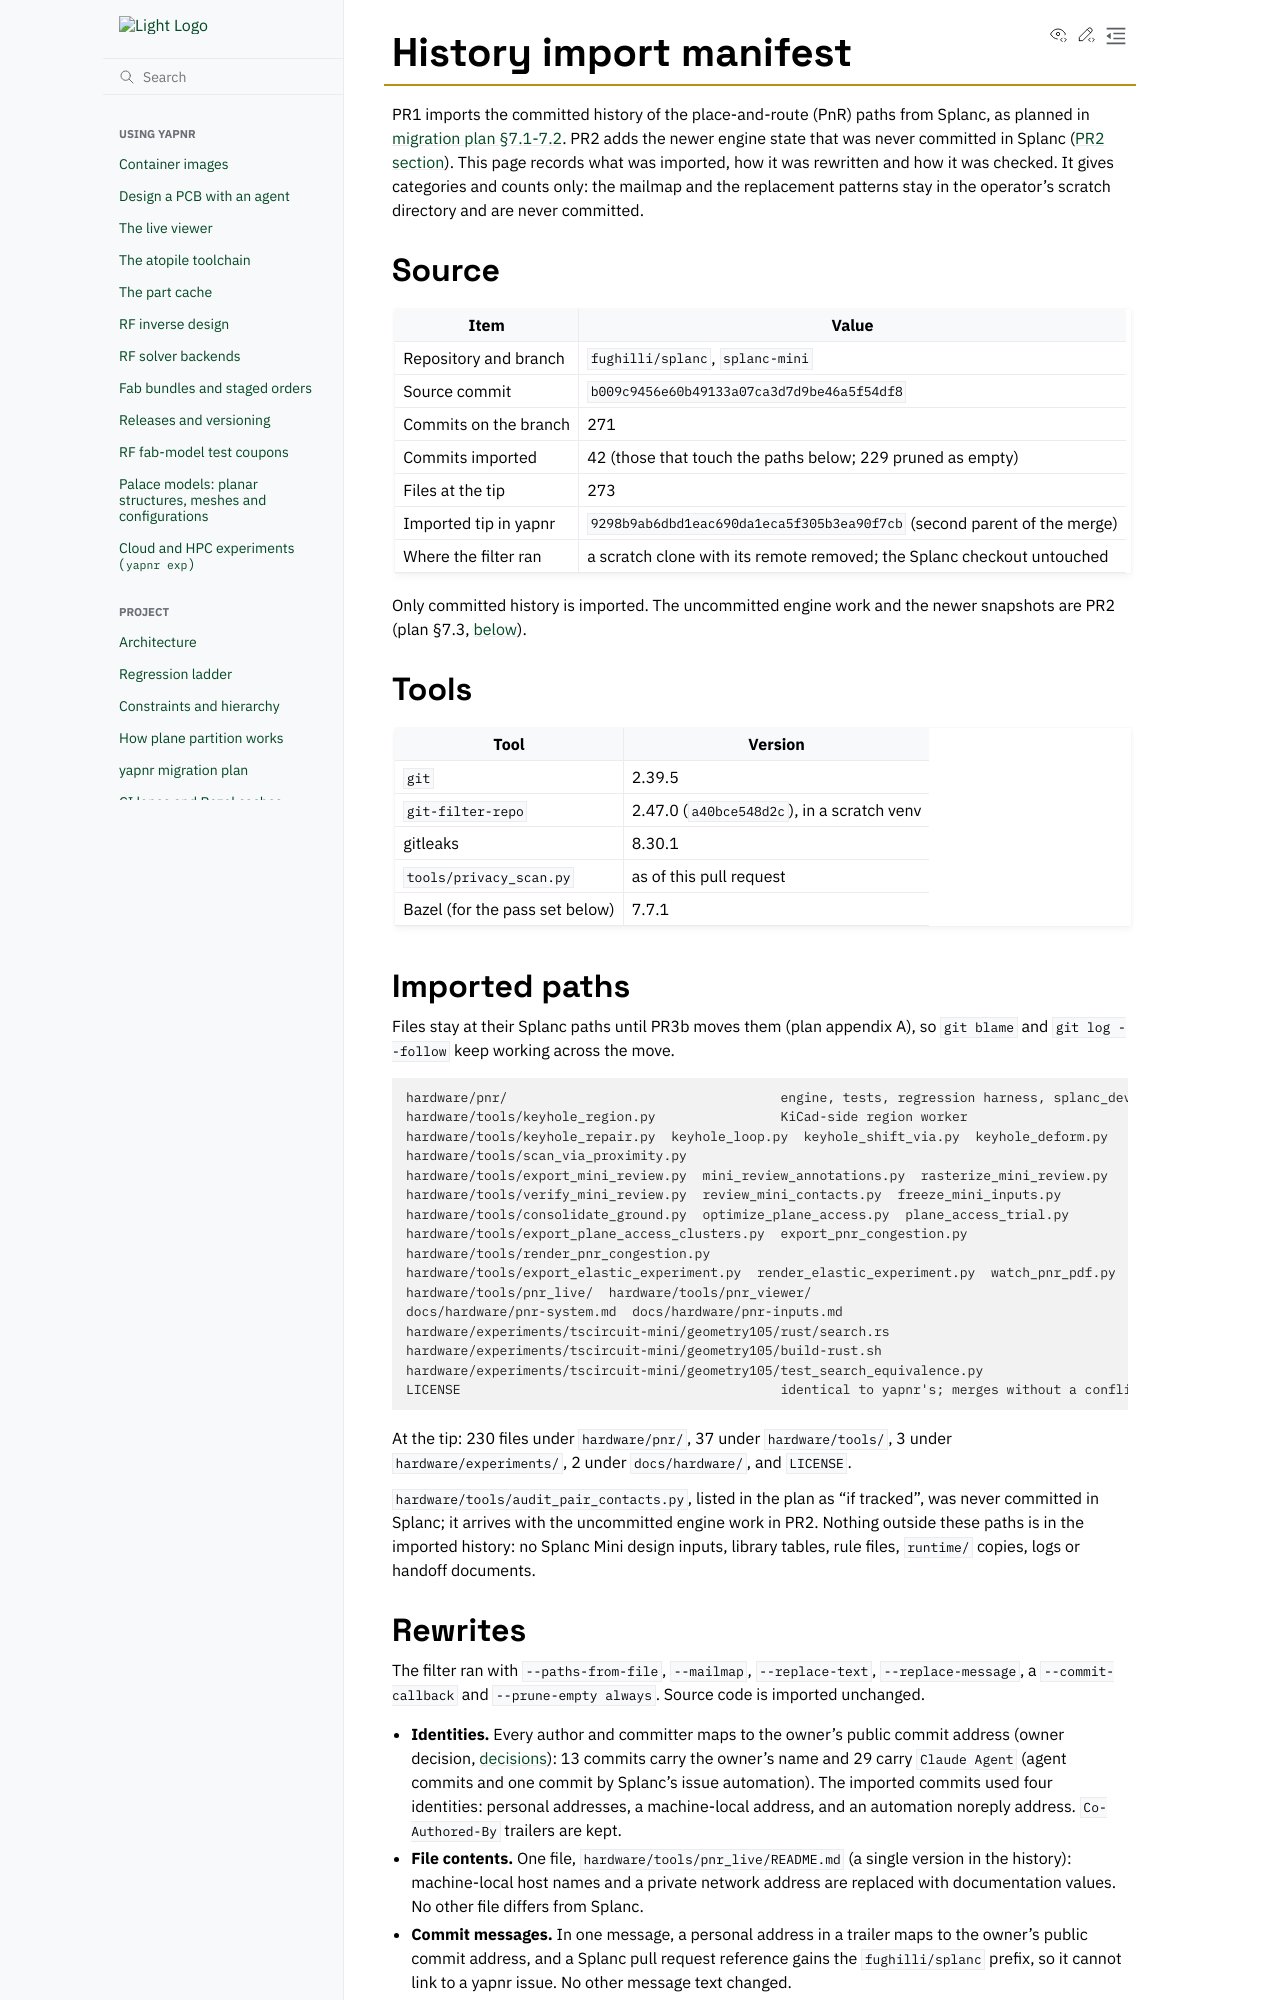

repository: Studio-Fug/yapnr · page: pr-preview/pr-102/docs/history/import-manifest.html · generator: sphinx

# History import manifest

PR1 imports the committed history of the place-and-route (PnR) paths from Splanc, as planned in
[migration plan §7.1-7.2](../migration-plan.md#7-history-import-strategy). PR2 adds the newer
engine state that was never committed in Splanc ([PR2 section](#pr2-the-uncommitted-engine-state)).
This page records what was imported, how it was rewritten and how it was checked. It gives
categories and counts only: the mailmap and the replacement patterns stay in the operator's scratch
directory and are never committed.

## Source

| Item                  | Value                                                                   |
| --------------------- | ----------------------------------------------------------------------- |
| Repository and branch | `fughilli/splanc`, `splanc-mini`                                        |
| Source commit         | `b009c9456e60b49133a07ca3d7d9be46a5f54df8`                              |
| Commits on the branch | 271                                                                     |
| Commits imported      | 42 (those that touch the paths below; 229 pruned as empty)              |
| Files at the tip      | 273                                                                     |
| Imported tip in yapnr | `9298b9ab6dbd1eac690da1eca5f305b3ea90f7cb` (second parent of the merge) |
| Where the filter ran  | a scratch clone with its remote removed; the Splanc checkout untouched  |

Only committed history is imported. The uncommitted engine work and the newer snapshots are PR2
(plan §7.3, [below](#pr2-the-uncommitted-engine-state)).

## Tools

| Tool                           | Version                                    |
| ------------------------------ | ------------------------------------------ |
| `git`                          | 2.39.5                                     |
| `git-filter-repo`              | 2.47.0 (`a40bce548d2c`), in a scratch venv |
| gitleaks                       | 8.30.1                                     |
| `tools/privacy_scan.py`        | as of this pull request                    |
| Bazel (for the pass set below) | 7.7.1                                      |

## Imported paths

Files stay at their Splanc paths until PR3b moves them (plan appendix A), so `git blame` and
`git log --follow` keep working across the move.

```text
hardware/pnr/                                   engine, tests, regression harness, splanc_dev fixture
hardware/tools/keyhole_region.py                KiCad-side region worker
hardware/tools/keyhole_repair.py  keyhole_loop.py  keyhole_shift_via.py  keyhole_deform.py
hardware/tools/scan_via_proximity.py
hardware/tools/export_mini_review.py  mini_review_annotations.py  rasterize_mini_review.py
hardware/tools/verify_mini_review.py  review_mini_contacts.py  freeze_mini_inputs.py
hardware/tools/consolidate_ground.py  optimize_plane_access.py  plane_access_trial.py
hardware/tools/export_plane_access_clusters.py  export_pnr_congestion.py
hardware/tools/render_pnr_congestion.py
hardware/tools/export_elastic_experiment.py  render_elastic_experiment.py  watch_pnr_pdf.py
hardware/tools/pnr_live/  hardware/tools/pnr_viewer/
docs/hardware/pnr-system.md  docs/hardware/pnr-inputs.md
hardware/experiments/tscircuit-mini/geometry105/rust/search.rs
hardware/experiments/tscircuit-mini/geometry105/build-rust.sh
hardware/experiments/tscircuit-mini/geometry105/test_search_equivalence.py
LICENSE                                         identical to yapnr's; merges without a conflict
```

At the tip: 230 files under `hardware/pnr/`, 37 under `hardware/tools/`, 3 under
`hardware/experiments/`, 2 under `docs/hardware/`, and `LICENSE`.

`hardware/tools/audit_pair_contacts.py`, listed in the plan as "if tracked", was never committed in
Splanc; it arrives with the uncommitted engine work in PR2. Nothing outside these paths is in the
imported history: no Splanc Mini design inputs, library tables, rule files, `runtime/` copies, logs
or handoff documents.

## Rewrites

The filter ran with `--paths-from-file`, `--mailmap`, `--replace-text`, `--replace-message`, a
`--commit-callback` and `--prune-empty always`. Source code is imported unchanged.

- **Identities.** Every author and committer maps to the owner's public commit address (owner
  decision, [decisions](../decisions.md)): 13 commits carry the owner's name and 29 carry
  `Claude Agent` (agent commits and one commit by Splanc's issue automation). The imported commits
  used four identities: personal addresses, a machine-local address, and an automation noreply
  address. `Co-Authored-By` trailers are kept.
- **File contents.** One file, `hardware/tools/pnr_live/README.md` (a single version in the
  history): machine-local host names and a private network address are replaced with documentation
  values. No other file differs from Splanc.
- **Commit messages.** In one message, a personal address in a trailer maps to the owner's public
  commit address, and a Splanc pull request reference gains the `fughilli/splanc` prefix, so it
  cannot link to a yapnr issue. No other message text changed.
- **Provenance.** Each commit ends with an `Imported-From: fughilli/splanc@<sha>` trailer naming its
  original commit. Author and committer dates are preserved for all 42 commits.

Apart from that README, the imported tip tree is byte-identical to Splanc's `b009c945` for all 273
imported paths.
